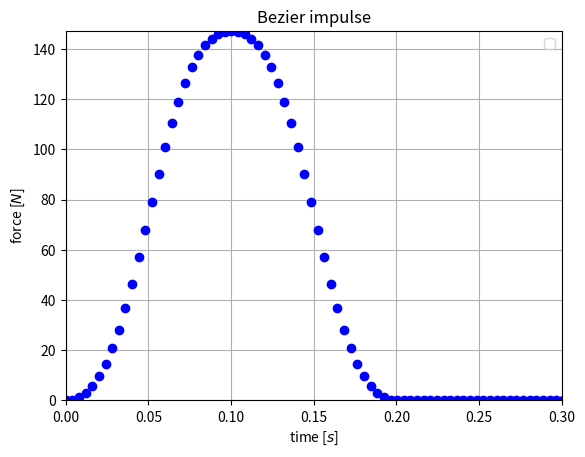

Recreate this plot in Python. (Note: this script raises an exception after producing the figure.)
# -*- coding: utf-8 -*-
"""
Created on Wed May  4 11:19:27 2022

[redacted]
"""

# Resources
# https://pomax.github.io/bezierinfo/
# https://bezier.readthedocs.io/en/stable/python/reference/bezier.curve.html



import matplotlib.pyplot as plt
import numpy as np

# Pascal triangle
lut = [      [1],           # n=0
            [1,1],          # n=1
           [1,2,1],         # n=2
          [1,3,3,1],        # n=3
         [1,4,6,4,1],       # n=4
        [1,5,10,10,5,1],    # n=5
       [1,6,15,20,15,6,1]]  # n=6

#def binomial(n,k):
#    while(n >= lut.length):
#        s = lut.length
#        nextRow[0] = 1
#    for (i=1, prev=s-1; i<s; i++):
#        nextRow[i] = lut[prev][i-1] + lut[prev][i]
#    nextRow[s] = 1
#    lut.append(nextRow)
#return lut[n][k]
#
## n order bezier
#def Bezier(n,t,w[]):
#    sum = 0
#    for(k=0; k<=n; k++):
#        sum += w[k] * binomial(n,k) * (1-t)^(n-k) * t^(k)
#    return sum

# 2 order bezier
def Bezier2(t, weights):
    t2 = t * t
    mt = 1-t
    mt2 = mt * mt

    return weights[0]*mt2 + weights[1]*2*mt*t + weights[2]*t2

def Bezier3(t, weights):
    t2 = t * t
    t3 = t2 * t
    mt = 1-t
    mt2 = mt * mt
    mt3 = mt2 * mt
    
    return weights[0]*mt3 + 3*weights[1]*mt2*t + 3*weights[2]*mt*t2 + weights[3]*t3


def RationalBezier3(t, w ,r):
    t2 = t * t
    t3 = t2 * t
    mt = 1-t
    mt2 = mt * mt
    mt3 = mt2 * mt
    f = [    r[0] * mt3,
        3 * r[1] * mt2 * t,
        3 * r[2] * mt * t2,
        r[3] * t3  ]
  
    basis = f[0] + f[1] + f[2] + f[3]
    return (f[0] * w[0] + f[1] * w[1] + f[2] * w[2] + f[3] * w[3])/basis

    
m = 5 #kg
N = 500
T_f = 2.
T_thrust = 0.2
time = np.linspace(0, T_f, N)
dt = T_f/N
max_force = m*9.81 * 3 

# bezier params
up_bezier_control_points = [0., 0,  1., 1.]
down_bezier_control_points = [1.,1.,  0., 0.]
bezier_cp_influence = [1., 0.4,  0.4, 1.] # relative influence of cp

force = []
    

t = 0.
# first half
while t<(T_thrust/2.):
    #normalize bw 0 and 1
    t_norm = t/(T_thrust/2.)   
    print(t_norm)
    force.append( max_force * RationalBezier3(t_norm, up_bezier_control_points, bezier_cp_influence))
    t+=dt
    
t = 0.
# second half
while t<(T_thrust/2.):
    #normalize bw 0 and 1
    t_norm = t/(T_thrust/2.)      
    force.append( max_force * RationalBezier3(t_norm, down_bezier_control_points, bezier_cp_influence))
    t+=dt
# pad with  zeros till the end
for i in range( int((T_f - T_thrust)/dt) ):
    force.append( 0.)

fig = plt.figure()
plt.plot(time, force, "ob")
plt.xlim(0, T_thrust + 0.1)
plt.ylim(0, max_force)
plt.title("Bezier impulse")
plt.xlabel("time [$s$]")
plt.ylabel("force [$N$]")
plt.grid()
plt.legend()
plt.savefig('../figs/bezier.png')
plt.show()

